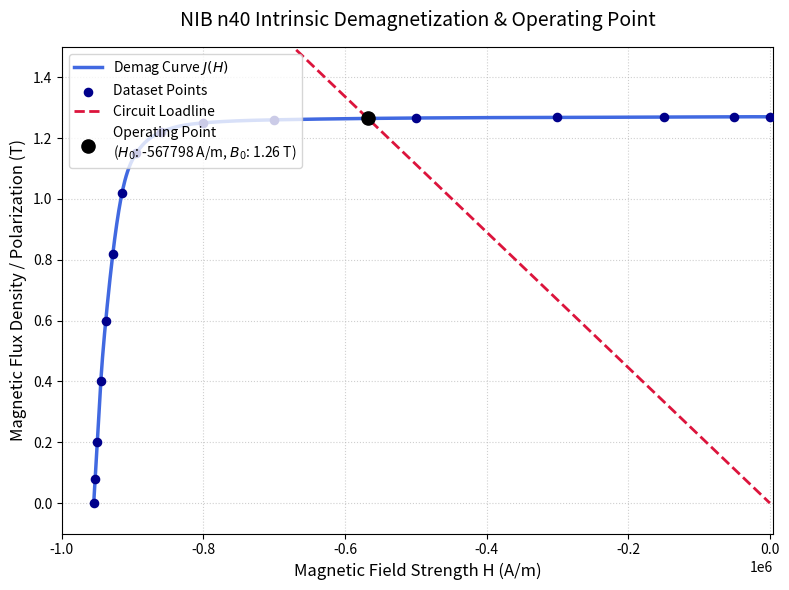

Write Python code to recreate this figure.
import numpy as np
from scipy.interpolate import CubicSpline
from scipy.optimize import root_scalar
import matplotlib.pyplot as plt

# --- Constants ---
mu0 = 4 * np.pi * 1e-7
Hc_n40 = -955000

# =====================================================================
# 1. DATASETS (Optimized for Single Global Splines)
# =====================================================================
# N40 Neodymium: 16-point dataset 
H_n40_q2 = np.array([
    -955000, -953000, -950000, -945000, -938000, -928000, 
    -915000, -895000, -860000, -800000, -700000, -500000, 
    -300000, -150000, -50000,  0
])
J_n40_q2 = np.array([
    0.0,      0.08,     0.20,     0.40,     0.60,     0.82,     
    1.02,     1.15,     1.22,     1.25,     1.26,     1.266,    
    1.268,    1.269,    1.27,     1.27
])

# =====================================================================
# 2. SINGLE-SPLINE INTERPOLATION
# =====================================================================
# Each material utilizes exactly ONE global smooth spline function
demag_curve    = CubicSpline(H_n40_q2, J_n40_q2)
H_n40_fine = np.linspace(-955000, 0, 1000)
J_n40_fine = demag_curve(H_n40_fine)

def calculate_clamping_force(shape, lm, g_min, g_max, w=None, h=None, diameter=None):
    """
    Calculates clamping force using the Roters-Log-Mean Hybrid method.
    All dimension are in mm and will be converted to m.
    
    Parameters:
    - shape: 'rectangular' or 'cylindrical'
    - lm: magnet length
    - g_min: closest gap
    - g_max: furthest gap
    - w, h: width and height (required if shape is 'rectangular')
    - diameter: face diameter (required if shape is 'cylindrical')
    """
    
    # --- Unit conversion ---
    lm/=1000
    g_min/=1000
    g_max/=1000

    # --- Geometry Calculations based on Shape ---
    if shape == 'rec':
        if w is None or h is None:
            raise ValueError("Both 'w' and 'h' must be provided for a rectangular shape.")
        print("--- Rectangular Magnet ---")
        w/=1000
        h/=1000
        area = w * h
        perimeter = 2 * w + 2 * h
        # Roters: 2 corners at g_min, 2 corners at g_max
        P_corner = (2 * 0.077 * mu0 * g_min) + (2 * 0.077 * mu0 * g_max)
    elif shape == 'cyl':
        if diameter is None:
            raise ValueError(" 'diameter' must be provided for a cylindrical shape.")
        print("--- Cylindrical Magnet ---")
        diameter/=1000
        radius = diameter / 2
        area = np.pi * (radius ** 2)
        perimeter = 2 * np.pi * radius
        # Cylindrical shapes have no sharp corners
        P_corner = 0.0   
    else:
        raise ValueError("Invalid shape. Choose 'rec' or 'cyl'.")

    print(f"Am: {area*100**2:.4f} cm²")    
    print(f"perimeter: {perimeter*100:.4f} cm")    

    # Calculate the equivalent average physical gap distance
    g_avg = g_min if np.isclose(g_min, g_max) else (g_max - g_min) / np.log(g_max / g_min)
    print(f"Lgeq: {g_avg*1000:.4f} mm")    

    # --- 1. Main Gap Permeance (Log-Mean) ---
    P_main = (mu0 * area) / g_avg
    print(f"P_main: {P_main:.4e} H")    

    # --- 2. Edge Fringing Permeance (Roters' Half-Cylinders) ---
    P_edge = mu0 * 0.26 * perimeter
    print(f"P_edge: {P_edge:.4e} H")    
    print(f"P_corner: {P_corner:.4e} H")    

    # --- 3. Total Adjusted Circuit Permeance ---
    Pt = P_main + P_edge + P_corner
    print(f"Pt: {Pt:.4e} H")    

    # --- 4. Magnetic Circuit Solver ---
    # Loadline slope (Bm = m_load * Hm)
    m_load = (-2 * lm * Pt) / area

    def intersection_eq(Hm):
        return (m_load * Hm) - demag_curve(Hm)

    try:
        res = root_scalar(intersection_eq, bracket=[Hc_n40, 0], method='brentq')
        Hm_intersect = res.root
    except ValueError:
        Hm_intersect = 0

    Bm_intersect = m_load * Hm_intersect
    print(f"Ho: {Hm_intersect:.0f} At/m")    
    print(f"Bo: {Bm_intersect:.4f} T")    
    

    # --- 5. Force Calculation ---
    # Back-calculate the Roters equivalent area
    A_roters = (Pt * g_avg) / mu0
    print(f"Ag: {A_roters*100**2:.4f} cm²")    

    # Calculate Flux Density in the gap
    Bg = Bm_intersect * (area / A_roters)
    print(f"Bg: {Bg:.4f} T")    

    # Maxwell Stress Tensor
    force = (A_roters * (Bg ** 2)) / (2 * mu0)
    
    print(f"Clamping Force: {force:.4f} N")

    return force, m_load, Hm_intersect, Bm_intersect

# 1. Unpack your updated function return values
# face to face
# force, m_load, Hm_intersect, Bm_intersect = calculate_clamping_force(
#     shape='rec', 
#     lm=5, 
#     g_min=2.8, 
#     g_max=2.8, 
#     w=10,
#     h=20
# )

# angled
force, m_load, Hm_intersect, Bm_intersect = calculate_clamping_force(
    shape='rec', 
    lm=5, 
    g_min=7.1, 
    g_max=21.3, 
    w=10,
    h=20
)

# 2. Compute the loadline across the global fine H array
B_loadline = m_load * H_n40_fine

# 3. Create the single plot
plt.figure(figsize=(8, 6))

# Plot the demagnetization spline curve and data points
plt.plot(H_n40_fine, J_n40_fine, color='royalblue', linewidth=2.5, label='Demag Curve $J(H)$')
plt.scatter(H_n40_q2, J_n40_q2, color='darkblue', s=35, zorder=3, label='Dataset Points')

# Plot the circuit loadline
plt.plot(H_n40_fine, B_loadline, color='crimson', linestyle='--', linewidth=2, label='Circuit Loadline')

# Highlight the operating/intersection point
plt.scatter(Hm_intersect, Bm_intersect, color='black', s=90, zorder=5, 
            label=f"Operating Point\n($H_0$: {Hm_intersect:.0f} A/m, $B_0$: {Bm_intersect:.2f} T)")

# Axis and labels styling
plt.xlim(-1_000_000, 5000)
plt.ylim(-0.1, 1.5)
plt.xlabel('Magnetic Field Strength H (A/m)', fontsize=12)
plt.ylabel('Magnetic Flux Density / Polarization (T)', fontsize=12)
plt.title('NIB n40 Intrinsic Demagnetization & Operating Point', fontsize=14, pad=15)
plt.grid(True, linestyle=':', alpha=0.6)
plt.legend(loc='upper left', fontsize=10)

plt.tight_layout()
plt.show()
